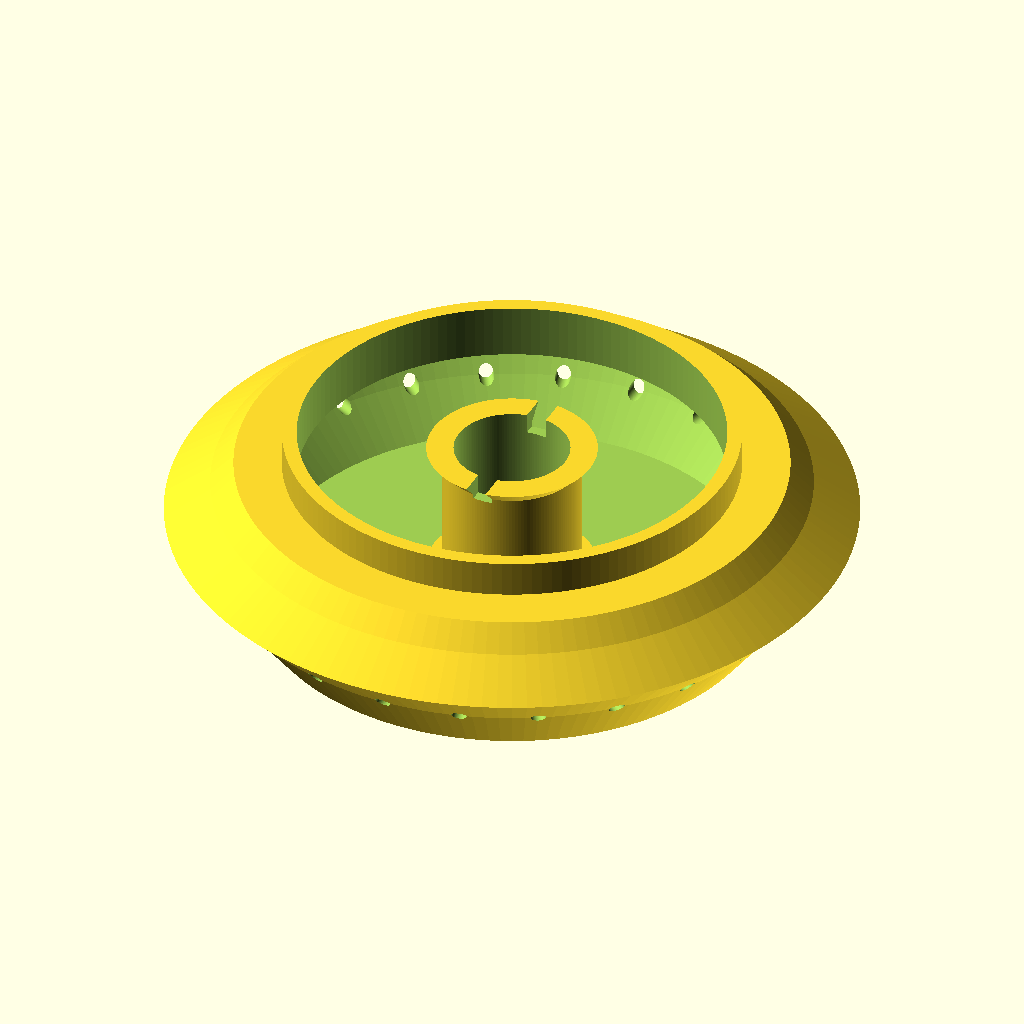
Cell 1 — every parameter at its default value.
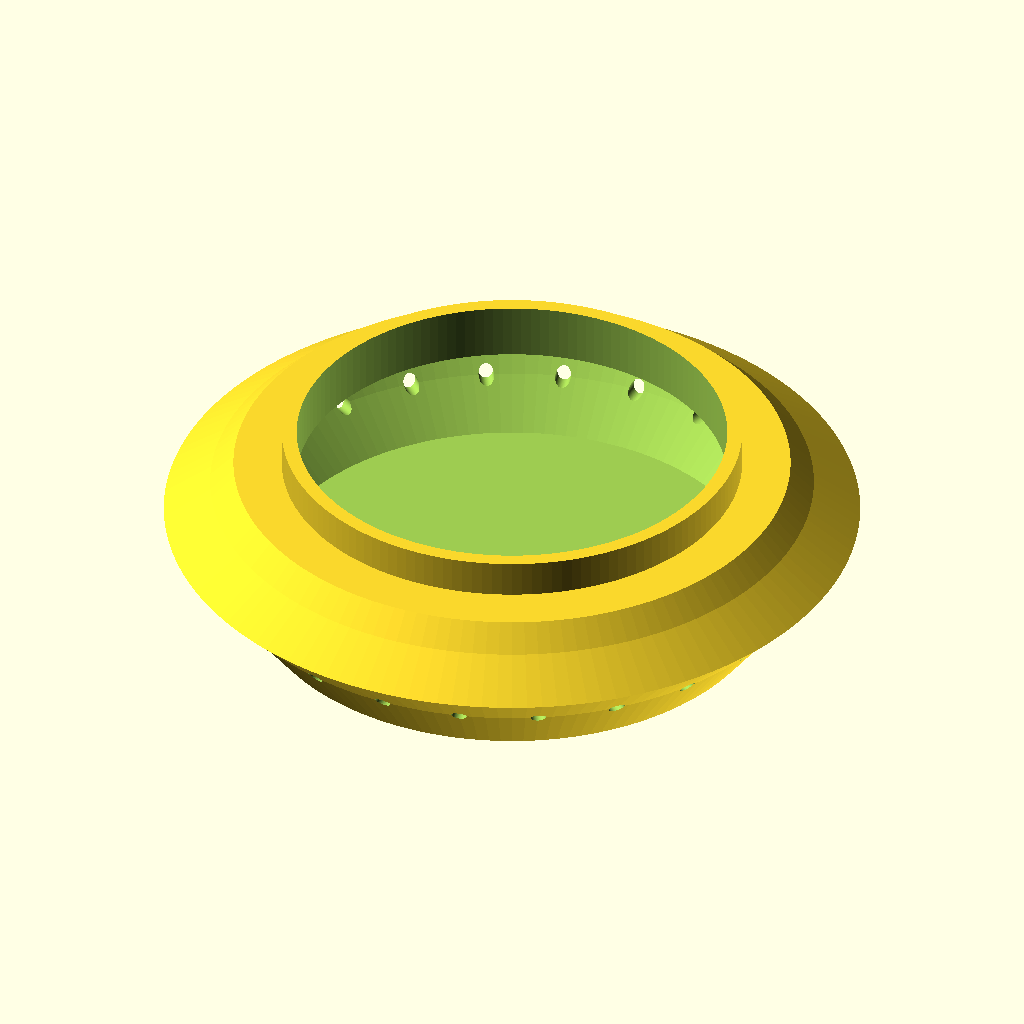
Cell 2 — spindle set to false, the other parameters unchanged.
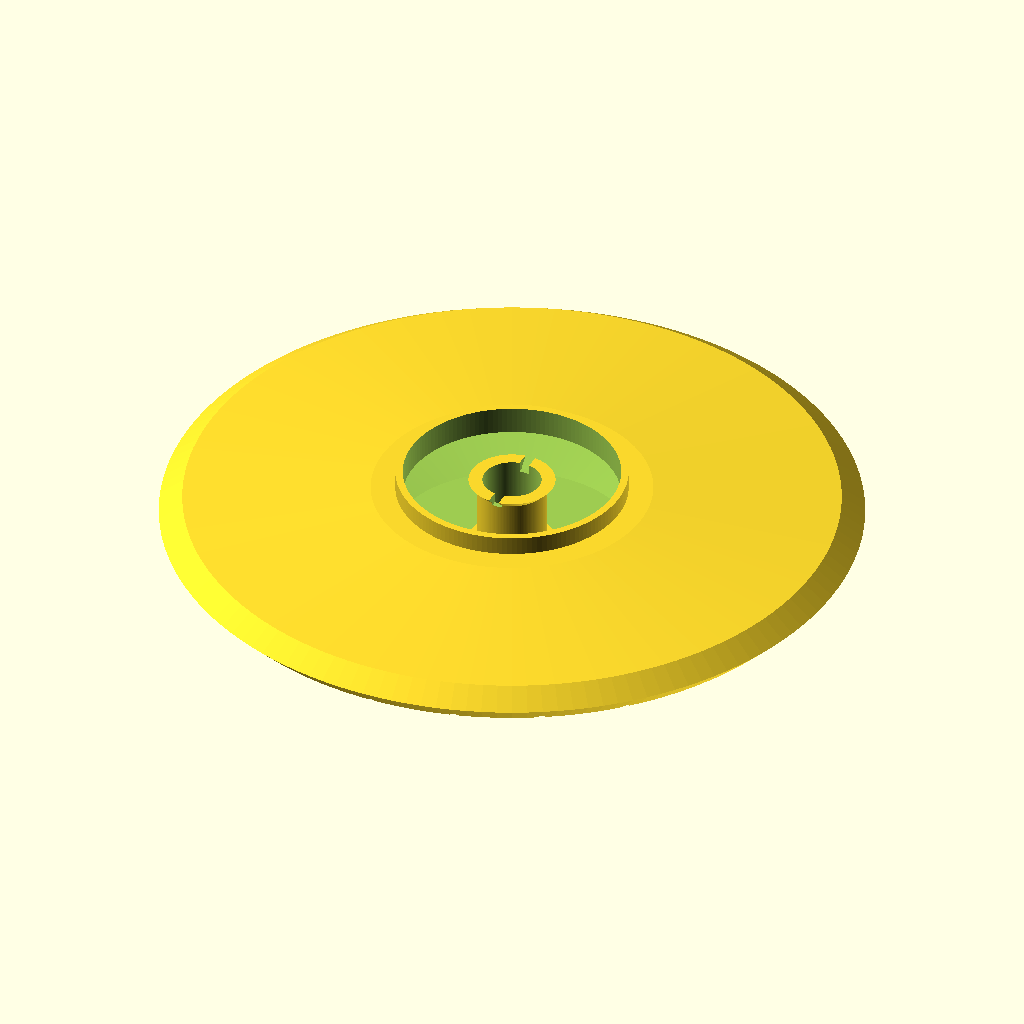
Cell 3: the same model with dia = 300.
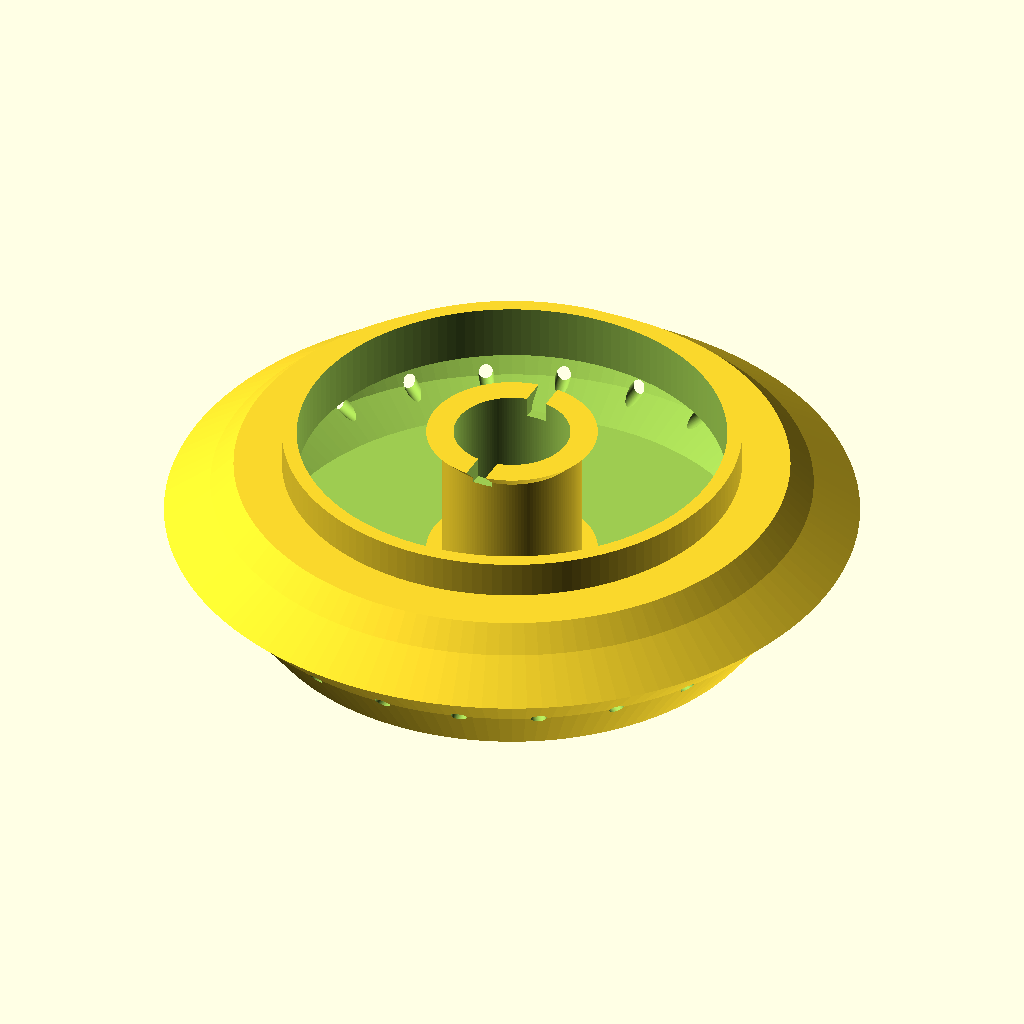
Cell 4: floor_t = 9 (everything else at default).
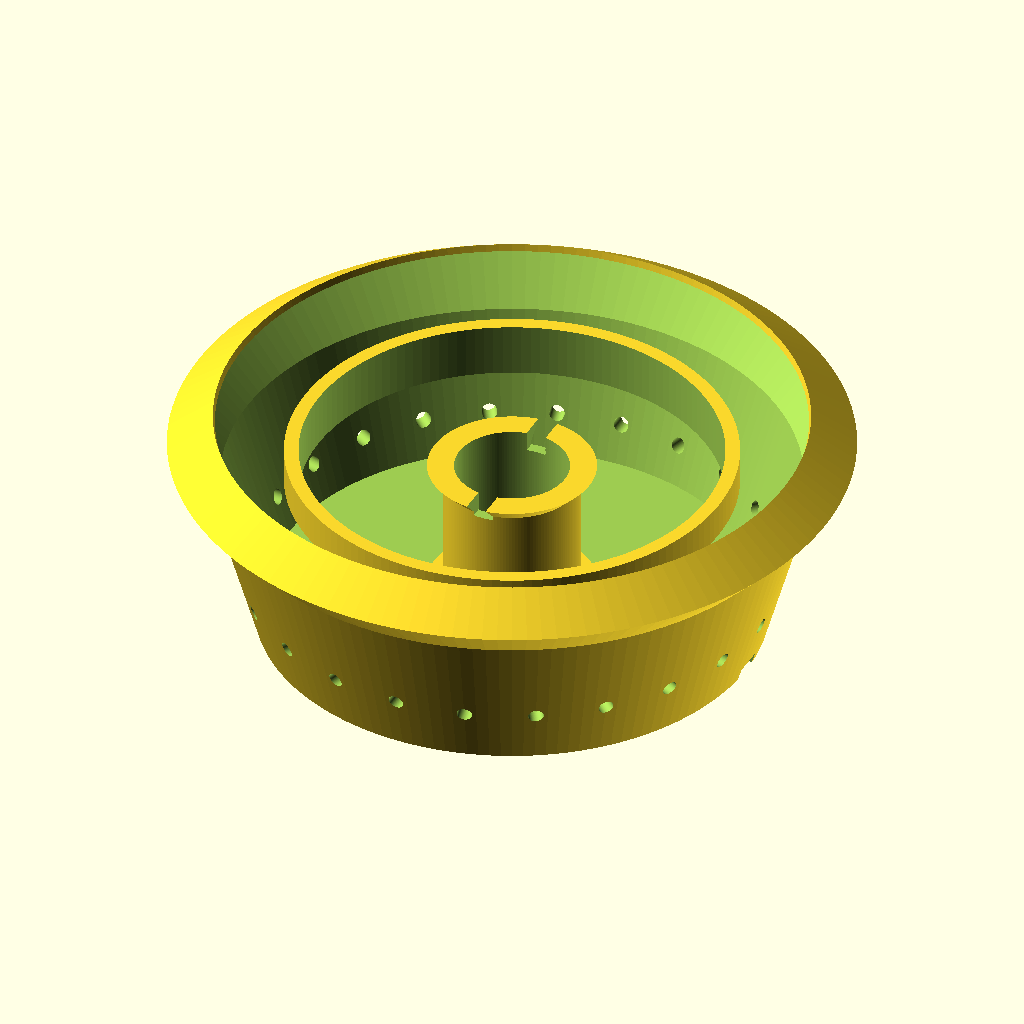
Cell 5: rim_z = 44 (everything else at default).
All cells are drawn from the same view direction (rotation 55°, 0°, 25°, orthographic, colour scheme Cornfield), but the view is re-fitted for each cell, so position and scale can differ between cells as well as the parameter.
OpenSCAD source file 3D Designs/UFO Saucers/source/ufo.scad:
// Flying saucer with lights inside.
//
// Two parts, both printing flat with no supports:
//   body - the saucer, open at the top, hollow for a battery pack
//   dome - lifts off, friction fit
//
// Lit by a pre-made fairy/wire light string: no soldering, no resistors, just
// stuff it in. The rim holes let the points of light out; the string's own
// battery pack lives in the cavity and its cable exits through a USB-C sized
// slot, so a pass-through charger or a USB power lead both fit later.
//
//   openscad --render -D 'part="body"' -o ufo_body.stl ufo.scad
//   openscad --render -D 'part="dome"' -o ufo_dome.stl ufo.scad

part = "body";   // body | dome | preview | section

// ---- overall ------------------------------------------------------------
dia        = 150;
wall       = 2.6;
floor_t    = 4.5;   // thick enough to take the cable groove below

// ---- saucer profile ------------------------------------------------------
// PROFILE ANGLES MATTER. The first version flared from a 44mm base out to the
// rim at 66 degrees from vertical - each layer stepping 0.45mm outward against
// a 0.42mm extrusion, so nothing underneath it. It drooped and eventually
// spaghettied two hours in. Every outward-leaning segment below must stay at
// or under 45 degrees.
rim_z      = 22;    // height of the widest point
body_h     = 34;    // top of the saucer, where the dome sits
base_r     = 56;    // flat bottom radius - wider than looks ideal, but this is
                    // what keeps the underside printable without support

// ---- dome ---------------------------------------------------------------
// Enlarged after the first print: the original 36 x 26 dome had nowhere near
// enough room for a light string and its battery pack.
dome_r     = 52;
dome_h     = 52;   // true hemisphere - taller reads as a canopy AND prints
                   // better: crown overhang 2791mm2 at 36, 1739 at 52
dome_wall  = 2.2;
lip_h      = 7;     // spigot that locates the dome in the body
// The collar lives on the BODY and the dome slips over it. Putting the spigot
// on the dome meant the dome printed standing on a 97mm ring only a few mm
// thick - almost no bed contact for a 43mm-tall part, and it spaghettied. This
// way the dome prints rim-down on its full flange, and the collar is just a
// continuation of the body, which is already printing upward.
collar_h    = 8;
collar_wall = 3.2;
// The dome's SKIRT flares out past the body's deck so the dome reads wider
// than the saucer's top, like a canopy rather than an inset cap. Only the bore
// (dome_r - dome_wall) touches the collar, so the skirt can be any width we
// like WITHOUT reprinting the body - which is the whole point of doing it this
// way. Printed rim-down the skirt is the first layer: a wide flat ring, so
// adhesion is excellent, and the cone narrows going up, which never overhangs.
skirt_out   = 16;   // how far past dome_r the skirt reaches (deck ends at +8)
skirt_h     = 10;   // height of the flare; also the socket depth over the collar
flange_out  = 4.0;  // how far the dome's rim flares OUTWARD. It cannot flare
                    // inward - the collar needs that space - so this is the
                    // only way to give the dome real bed contact. Also reads
                    // as a canopy rim where it meets the saucer.
fit        = 0.22;  // RADIAL clearance -> 0.44mm across the diameter, which
                    // matches the 0.45 that works on the flat joints here.
                    // Applying 0.45 radially made it twice as loose.

// ---- lights -------------------------------------------------------------
light_d    = 3.4;   // fairy light bulbs are ~3mm
light_n    = 24;    // count around the rim
light_z    = 13;

// ---- spindle ------------------------------------------------------------
// Fairy light kits carry far more LEDs than the 24 rim holes can use. Winding
// the surplus onto a central post puts it directly under the dome, so the
// excess lights the canopy instead of tangling in the bottom of the saucer.
spindle      = true;
spindle_d    = 30;
spindle_h    = 34;    // must clear the dome's interior
spindle_wall = 2.4;
spindle_lip  = 3.5;   // flange top and bottom, so the coil cannot slip off
wire_slot_w  = 4.5;   // notch to anchor the free end of the string

// ---- power --------------------------------------------------------------
// Sized for a USB-C plug body, not the bare connector, so a cable can pass
// through rather than only a soldered port.
usb_w      = 10.0;
usb_h      = 5.4;
usb_r      = 24;    // how far off centre the slot sits in the flat bottom
chan_w     = 7.0;   // cable channel, so it can exit without being sat on
chan_d     = 2.8;   // groove depth - MUST stay under floor_t or it
                    // becomes a slot straight through into the cavity

// Keep $fn an exact multiple of light_n. When holes fall on the revolve's
// facet seams rather than between them, the booleans produce coincident
// geometry and degenerate edges - 128 with 24 holes gave 16 bad edges.
$fn = 144;

// -------------------------------------------------------------- profiles

// [radius, height] around the outside of the saucer
outer_pts = [
    [0,          0],
    [base_r,     0],
    [dia/2 - 9,  rim_z - 9],    // 45 deg
    [dia/2,      rim_z],        // 45 deg, widest point
    [dia/2 - 10, rim_z + 7],    // inward from here, so no overhang
    [dome_r + 8, body_h],
    [0,          body_h],
];

// The cavity, pulled in by the wall thickness - and narrowed to the mouth at
// the top. Without that taper the cavity opens the entire top face, leaving
// the collar standing on nothing (a second, floating shell) and no ledge for
// the dome's flange to rest on.
mouth_r = dome_r - dome_wall - fit - collar_wall;

inner_pts = [
    [0,             floor_t],
    [base_r - wall, floor_t],
    [dia/2 - 9 - wall, rim_z - 9],
    [dia/2 - wall,  rim_z],
    [dia/2 - 10 - wall, rim_z + 7],
    [mouth_r,       body_h - 4],
    [mouth_r,       body_h + collar_h + 4],
    [0,             body_h + collar_h + 4],
];

module saucer_outer() { rotate_extrude() polygon(outer_pts); }
module saucer_cavity() { rotate_extrude() polygon(inner_pts); }

// ------------------------------------------------------------------ body

module light_holes() {
    for (i = [0 : light_n - 1])
        rotate([0, 0, i * 360 / light_n])
            translate([0, 0, light_z])
                rotate([-90, 0, 0])
                    cylinder(h = dia, r = light_d / 2);
}

// Through the FLAT BOTTOM rather than the sloped side. On the slope the hole
// comes out as a smeared oval and the cable has to bend immediately; through
// the floor it is a clean rounded slot, hidden from every viewing angle.
module usb_slot() {
    translate([usb_r, 0, -1])
        hull()
            for (x = [-1, 1])
                translate([x * (usb_w - usb_h) / 2, 0, 0])
                    cylinder(h = floor_t + 2, d = usb_h);
    // channel out to the edge, so the saucer does not rest on its own cable
    hull() {
        translate([usb_r, 0, -0.1]) cylinder(h = chan_d, d = chan_w);
        translate([base_r + 6, 0, -0.1]) cylinder(h = chan_d, d = chan_w);
    }
}

// Hollow, so it costs little filament and the wound coil can glow through it.
module spindle_post() {
    difference() {
        union() {
            cylinder(h = spindle_h, d = spindle_d);
            cylinder(h = spindle_lip, d = spindle_d + 7);            // base flare
            // Top flange as a CONE, not a disc. A flat lip here is a 3.5mm
            // ledge cantilevered into open air with a 90-degree underside -
            // it curls, and since it is the last thing on the part it takes
            // the nozzle with it. Flaring 3.5mm out over 3.5mm of rise is
            // exactly 45 degrees, so it self-supports and still stops the
            // coil slipping off.
            translate([0, 0, spindle_h - spindle_lip])
                cylinder(h = spindle_lip, d1 = spindle_d, d2 = spindle_d + 7);
        }
        translate([0, 0, -1])
            cylinder(h = spindle_h + 2, d = spindle_d - spindle_wall * 2);
        // notch to hook the free end of the string
        for (a = [0, 180])
            rotate([0, 0, a])
                translate([-wire_slot_w / 2, 0, spindle_h - spindle_lip - 1])
                    cube([wire_slot_w, spindle_d, spindle_lip + 3]);
    }
}

module body() {
    union() {
        difference() {
            union() {
                saucer_outer();
                // Collar as a SOLID cylinder - the cavity's neck hollows it.
                // Cutting its bore separately at the same radius as the neck
                // put two identical cylindrical surfaces on top of each other
                // and produced a full ring of degenerate edges.
                translate([0, 0, body_h - 2])
                    cylinder(h = collar_h + 2, r = dome_r - dome_wall - fit);
            }
            saucer_cavity();
            light_holes();
            usb_slot();
        }
        if (spindle)
            translate([0, 0, floor_t - 0.6]) spindle_post();
    }
}

// ------------------------------------------------------------------ dome

module dome() {
    union() {
        // shell
        difference() {
            resize([dome_r * 2, dome_r * 2, dome_h * 2])
                sphere(r = 1);
            resize([(dome_r - dome_wall) * 2, (dome_r - dome_wall) * 2,
                    (dome_h - dome_wall) * 2])
                sphere(r = 1);
            translate([0, 0, -dome_h - 1]) cylinder(h = dome_h + 1, r = dome_r + 1);
        }
        // Flared skirt at the rim: stands on the plate while printing, seats
        // over the collar in use, and overhangs the deck so the dome looks
        // wider than the body's top face.
        difference() {
            cylinder(h = skirt_h, r1 = dome_r + skirt_out, r2 = dome_r);
            translate([0, 0, -1])
                cylinder(h = skirt_h + 2, r = dome_r - dome_wall);
        }
    }
}

// ---------------------------------------------------------------- output

if (part == "dome") dome();
else if (part == "preview") {
    color("Gainsboro") body();
    color("SkyBlue") translate([0, 0, body_h]) dome();
}
else if (part == "section")
    intersection() {
        union() {
            body();
            translate([0, 0, body_h]) dome();
        }
        translate([-200, -200, -10]) cube([200, 400, 200]);
    }
else body();
Parameter table extracted from the source (name, type, default, range or options):
part: string, default "body"
dia: number, default 150
wall: number, default 2.6
floor_t: number, default 4.5
rim_z: number, default 22
body_h: number, default 34
base_r: number, default 56
dome_r: number, default 52
dome_h: number, default 52
dome_wall: number, default 2.2
lip_h: number, default 7
collar_h: number, default 8
collar_wall: number, default 3.2
skirt_out: number, default 16
skirt_h: number, default 10
flange_out: number, default 4
fit: number, default 0.22
light_d: number, default 3.4
light_n: number, default 24
light_z: number, default 13
spindle: bool, default true
spindle_d: number, default 30
spindle_h: number, default 34
spindle_wall: number, default 2.4
spindle_lip: number, default 3.5
wire_slot_w: number, default 4.5
usb_w: number, default 10
usb_h: number, default 5.4
usb_r: number, default 24
chan_w: number, default 7
chan_d: number, default 2.8
